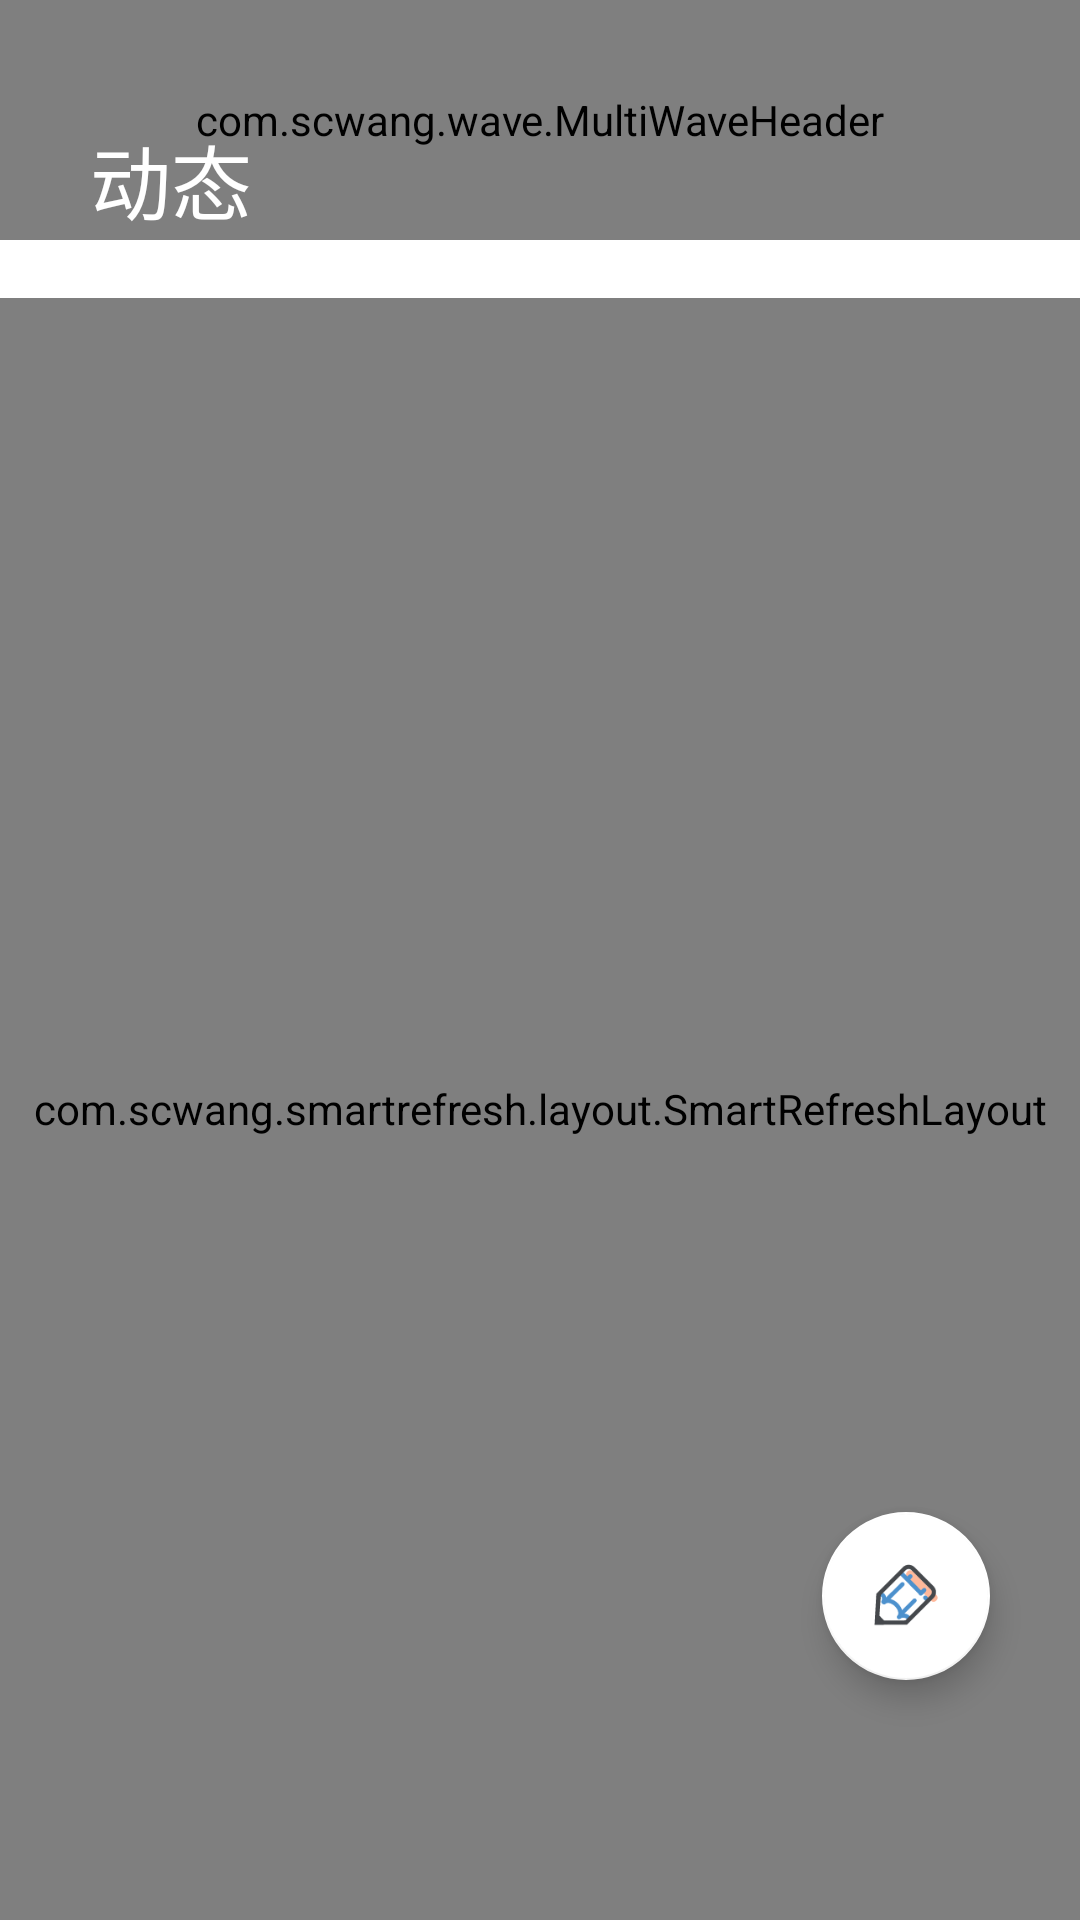

This screen was rendered from an Android layout file. Write that file and the resources it references.
<!-- AndroidManifest.xml: application theme AppTheme -->
<!-- res/layout/fragment_square.xml -->
<?xml version="1.0" encoding="utf-8"?>
<FrameLayout xmlns:android="http://schemas.android.com/apk/res/android"
    android:layout_width="match_parent"
    android:layout_height="match_parent"
    xmlns:app="http://schemas.android.com/apk/res-auto">


    <RelativeLayout
        xmlns:app="http://schemas.android.com/apk/res-auto"
        xmlns:tools="http://schemas.android.com/tools"
        android:id="@+id/friend"
        android:layout_width="match_parent"
        android:layout_height="match_parent"
        android:background="#fff">


        <com.scwang.wave.MultiWaveHeader
            android:id="@+id/waveHeader"
            android:layout_width="match_parent"
            android:layout_height="80dp" />

        <TextView
            android:id="@+id/tv_square"
            android:layout_width="wrap_content"
            android:layout_height="wrap_content"
            android:layout_marginBottom="20dp"
            android:layout_marginLeft="30dp"
            android:layout_marginStart="30dp"
            android:layout_marginTop="40dp"
            android:text="动态"
            android:textColor="#fff"
            android:textSize="27sp"
            app:layout_collapseMode="pin"
            app:layout_constraintLeft_toRightOf="parent"
            app:layout_constraintTop_toBottomOf="parent" />


        <com.scwang.smartrefresh.layout.SmartRefreshLayout
            android:id="@+id/sl_square"
            android:layout_width="match_parent"
            android:layout_height="match_parent"
            android:layout_below="@+id/tv_square">


            <pl.droidsonroids.gif.GifImageView
                android:id="@+id/gifView"
                android:layout_width="match_parent"
                android:layout_height="80dp"
                android:src="@drawable/refresh_loading"
                app:layout_srlBackgroundColor="@android:color/transparent"
                app:layout_srlSpinnerStyle="FixedBehind" />


            <LinearLayout
                android:layout_width="match_parent"
                android:layout_height="match_parent"
                android:orientation="vertical">
                <TextView
                    android:layout_width="wrap_content"
                    android:layout_height="wrap_content"
                    android:visibility="gone"
                    android:layout_gravity="center"
                    android:id="@+id/tv_nodata"
                    android:layout_marginTop="80dp"
                    android:drawableLeft="@mipmap/laught"
                    android:drawablePadding="10dp"
                    android:gravity="center"
                    android:text="你还没有动态哦！" />

                <android.support.v7.widget.RecyclerView
                    android:id="@+id/ry_square"
                    android:layout_width="match_parent"
                    android:layout_height="match_parent" />

                <View
                    android:layout_width="match_parent"
                    android:layout_height="60dp" />
            </LinearLayout>
        </com.scwang.smartrefresh.layout.SmartRefreshLayout>

        
        
        
        
        
        
        
        
        
        
        
        
        
        
        
        
        
        
        
        
        
        
        
        
        
        

        
        
        
        
        
        
        
        
        
        
        
        
        
        
        
        
        
        
        
    </RelativeLayout>
    <android.support.design.widget.FloatingActionButton
        android:layout_width="wrap_content"
        android:layout_height="wrap_content"
        android:src="@mipmap/square_edit"
        app:fabSize="normal"
        android:id="@+id/fb_square"
        android:layout_gravity="bottom|right"
        android:layout_marginBottom="80dp"
        android:layout_marginRight="30dp"/>
</FrameLayout>
<!-- resources referenced by this layout -->
<resources>
  <color name="blue">#1296db</color>
  <color name="yellow">#FFDD48</color>
  <!-- mipmap laught: png bitmap (mipmap-xhdpi, 2066 bytes) -->
  <!-- mipmap square_edit: png bitmap (mipmap-xxhdpi, 2735 bytes) -->
  <style name="AppTheme" parent="Theme.AppCompat.Light.NoActionBar">
          
          <item name="colorPrimary">@color/colorPrimary</item>
          <item name="colorPrimaryDark">@color/colorPrimaryDark</item>
          <item name="colorAccent">@color/colorAccent</item>
      </style>
  <color name="colorPrimary">#ffffff</color>
  <color name="colorPrimaryDark">#ffffff</color>
  <color name="colorAccent">#ffffff</color>
</resources>
